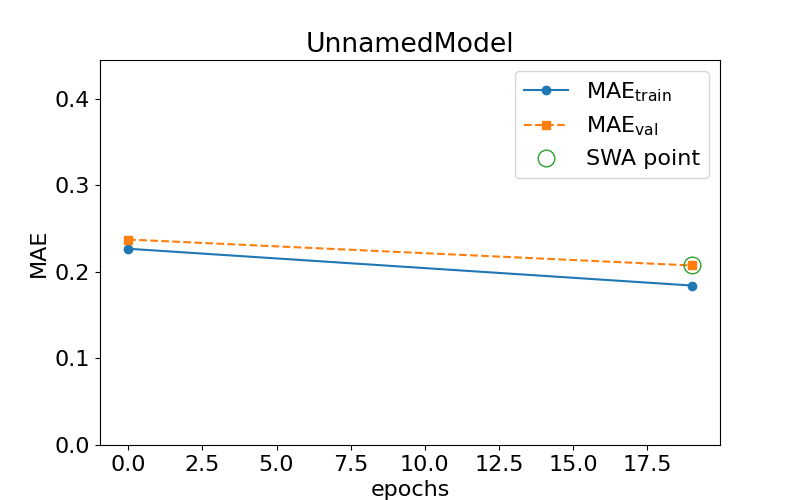

The data file committed next to this chart (first rows):
epoch, train loss, val loss, swa
0.0, 0.2268, 0.2375, n
19.0, 0.1843, 0.2074, y
